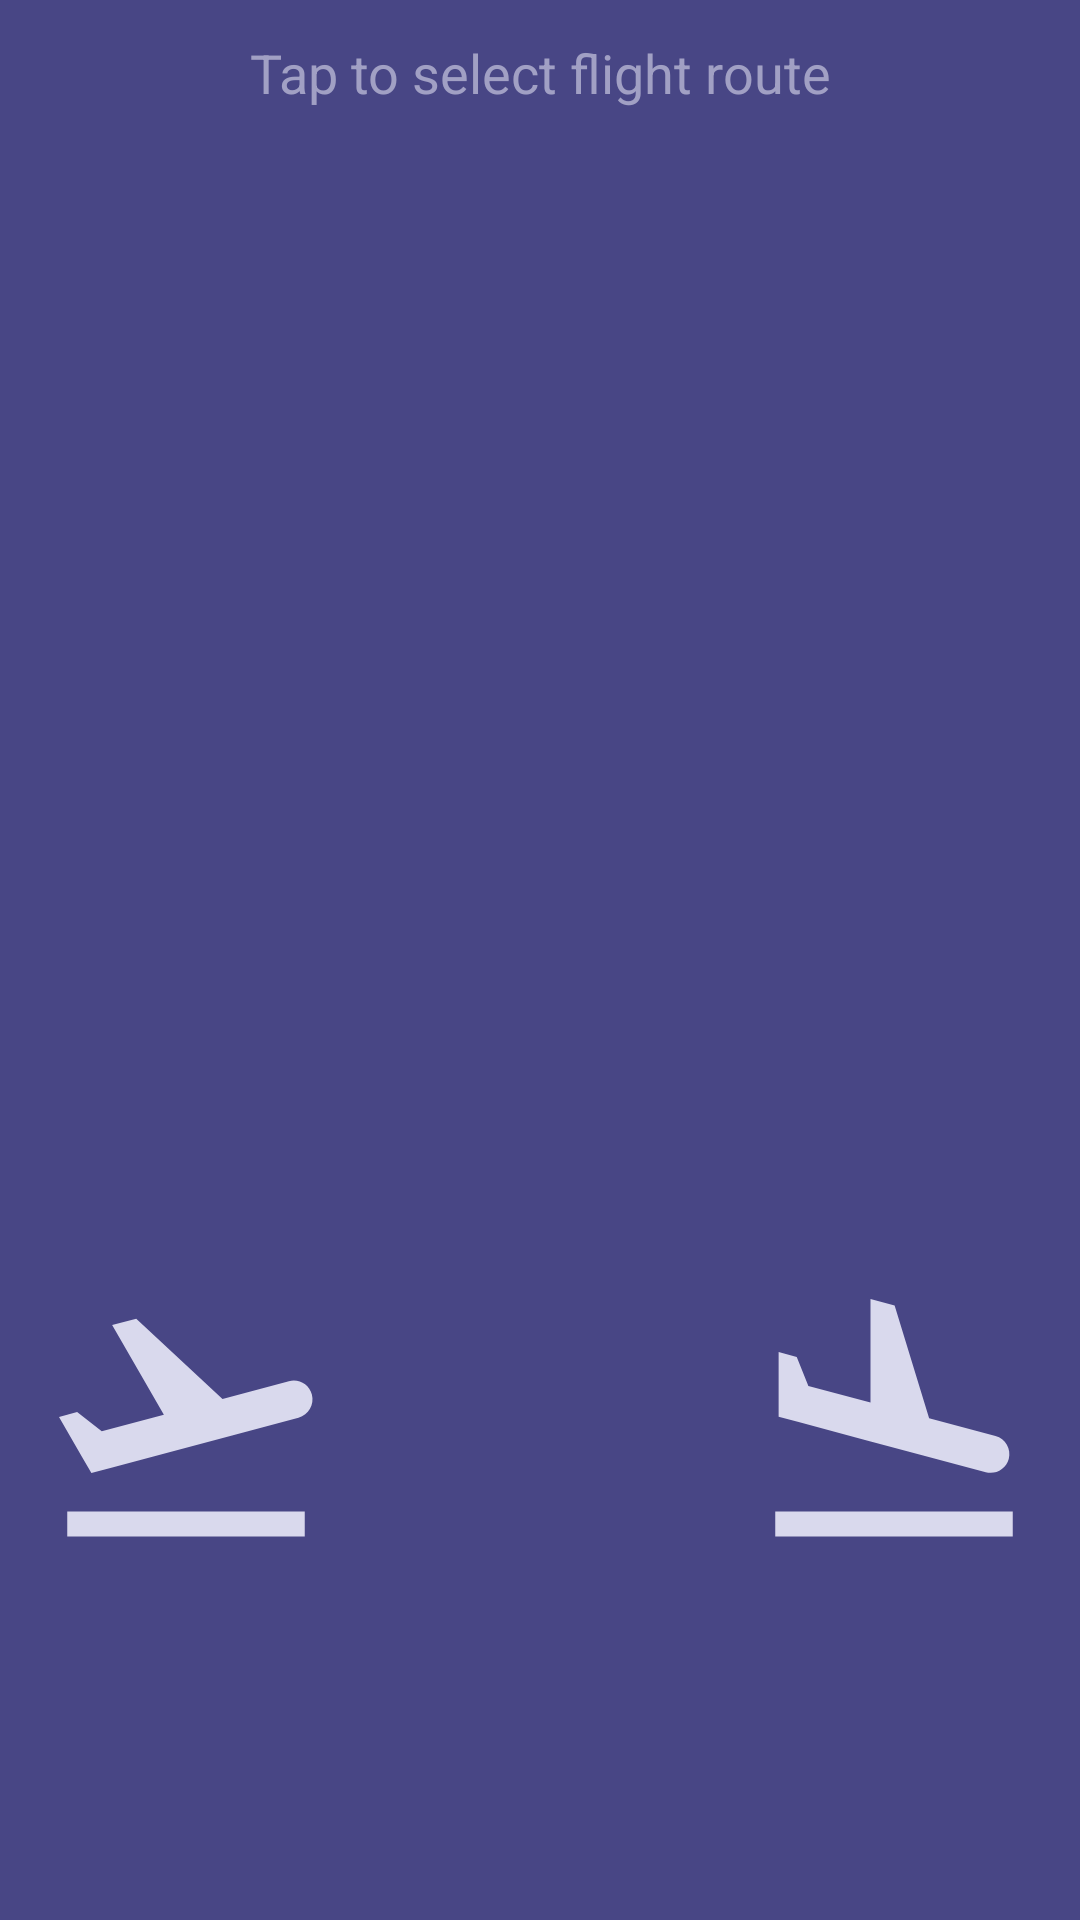

The Android layout XML behind this screen, and the referenced resources:
<!-- AndroidManifest.xml: application theme AppTheme -->
<!-- res/layout/route_card_layout.xml -->
<?xml version="1.0" encoding="utf-8"?>
<androidx.constraintlayout.widget.ConstraintLayout xmlns:android="http://schemas.android.com/apk/res/android"
    xmlns:app="http://schemas.android.com/apk/res-auto"
    android:id="@+id/rcv_root_layout"
    android:layout_width="match_parent"
    android:layout_height="wrap_content"
    android:minHeight="@dimen/card_height">

    <ImageView
        android:id="@+id/delete_route_btn"
        android:layout_width="wrap_content"
        android:layout_height="wrap_content"
        android:layout_marginEnd="@dimen/default_margin"
        android:layout_marginBottom="@dimen/default_margin"
        android:visibility="gone"
        app:layout_constraintBottom_toBottomOf="parent"
        app:layout_constraintEnd_toEndOf="parent"
        app:layout_constraintTop_toBottomOf="@id/time_to_b_label"
        app:srcCompat="@drawable/delete_icon" />

    <ImageButton
        android:id="@+id/choose_city_a"
        android:layout_width="@dimen/plane_icon_size"
        android:layout_height="@dimen/plane_icon_size"
        android:layout_margin="@dimen/default_margin"
        android:background="?android:selectableItemBackground"
        android:scaleType="fitXY"
        app:layout_constraintBottom_toBottomOf="parent"
        app:layout_constraintStart_toStartOf="parent"
        app:layout_constraintTop_toTopOf="parent"
        app:layout_constraintVertical_bias=".8"
        app:srcCompat="@drawable/take_off_icon" />

    <ImageButton
        android:id="@+id/choose_city_b"
        android:layout_width="@dimen/plane_icon_size"
        android:layout_height="@dimen/plane_icon_size"
        android:layout_margin="@dimen/default_margin"
        android:background="?android:selectableItemBackground"
        android:scaleType="fitXY"
        app:layout_constraintBottom_toBottomOf="parent"
        app:layout_constraintEnd_toEndOf="parent"
        app:layout_constraintTop_toTopOf="parent"
        app:layout_constraintVertical_bias=".8"
        app:srcCompat="@drawable/landing_icon" />

    <TextView
        android:id="@+id/label"
        style="@style/TextLabel"
        android:layout_margin="@dimen/default_margin"
        android:text="@string/tap_to_select_airport"
        app:layout_constraintEnd_toEndOf="parent"
        app:layout_constraintStart_toStartOf="parent"
        app:layout_constraintTop_toTopOf="parent" />

    <TextView
        android:id="@+id/city_a"
        style="@style/TextValue"
        android:layout_width="0dp"
        android:layout_marginTop="@dimen/small_margin"
        android:background="?attr/selectableItemBackgroundBorderless"
        android:clickable="true"
        android:ellipsize="end"
        android:focusable="true"
        android:gravity="start"
        android:maxLines="1"
        android:textSize="@dimen/text_medium"
        app:layout_constraintEnd_toStartOf="@id/center_guideline"
        app:layout_constraintStart_toStartOf="@id/choose_city_a"
        app:layout_constraintTop_toBottomOf="@id/label" />

    <TextView
        android:id="@+id/city_b"
        style="@style/TextValue"
        android:layout_width="0dp"
        android:layout_marginTop="@dimen/small_margin"
        android:background="?attr/selectableItemBackgroundBorderless"
        android:clickable="true"
        android:ellipsize="end"
        android:focusable="true"
        android:gravity="end"
        android:maxLines="1"
        android:textSize="@dimen/text_medium"
        android:visibility="gone"
        app:layout_constraintEnd_toEndOf="@id/choose_city_b"
        app:layout_constraintStart_toEndOf="@id/center_guideline"
        app:layout_constraintTop_toBottomOf="@id/label" />

    <androidx.constraintlayout.widget.Guideline
        android:id="@+id/guideline_for_labels"
        android:layout_width="match_parent"
        android:layout_height="wrap_content"
        android:orientation="horizontal"
        app:layout_constraintGuide_percent=".33" />

    <TextView
        android:id="@+id/distance_between_cities_label"
        style="@style/TextLabel"
        android:layout_marginStart="@dimen/default_margin"
        android:text="@string/distance_between_cities"
        android:visibility="gone"
        app:layout_constraintStart_toStartOf="parent"
        app:layout_constraintTop_toBottomOf="@+id/guideline_for_labels" />

    <TextView
        android:id="@+id/distance_between_cities_value"
        style="@style/TextValue"
        android:layout_marginStart="@dimen/default_margin"
        android:text="@string/dash"
        android:visibility="gone"
        app:layout_constraintStart_toEndOf="@+id/distance_between_cities_label"
        app:layout_constraintTop_toTopOf="@+id/distance_between_cities_label" />

    <TextView
        android:id="@+id/distance_to_b_label"
        style="@style/TextLabel"
        android:layout_marginTop="@dimen/small_margin"
        android:text="@string/distance_to_destination"
        android:visibility="gone"
        app:layout_constraintStart_toStartOf="@id/distance_between_cities_label"
        app:layout_constraintTop_toBottomOf="@id/distance_between_cities_value" />

    <TextView
        android:id="@+id/distance_to_b_value"
        style="@style/TextValue"
        android:layout_marginStart="@dimen/default_margin"
        android:text="@string/dash"
        android:visibility="gone"
        app:layout_constraintStart_toEndOf="@id/distance_to_b_label"
        app:layout_constraintTop_toTopOf="@id/distance_to_b_label" />

    <TextView
        android:id="@+id/time_to_b_label"
        style="@style/TextLabel"
        android:layout_marginTop="@dimen/small_margin"
        android:text="@string/estimated_arrival"
        android:visibility="gone"
        app:layout_constraintStart_toStartOf="@id/distance_between_cities_label"
        app:layout_constraintTop_toBottomOf="@id/distance_to_b_label" />

    <TextView
        android:id="@+id/time_to_b_value"
        style="@style/TextValue"
        android:layout_marginStart="@dimen/default_margin"
        android:text="@string/dash"
        android:visibility="gone"
        app:layout_constraintStart_toEndOf="@id/time_to_b_label"
        app:layout_constraintTop_toTopOf="@id/time_to_b_label" />

    <androidx.constraintlayout.widget.Guideline
        android:id="@+id/center_guideline"
        android:layout_width="wrap_content"
        android:layout_height="wrap_content"
        android:orientation="vertical"
        app:layout_constraintGuide_percent="0.5" />
</androidx.constraintlayout.widget.ConstraintLayout>
<!-- resources referenced by this layout -->
<resources>
  <dimen name="card_height">160dp</dimen>
  <dimen name="default_margin">12dp</dimen>
  <dimen name="plane_icon_size">100dp</dimen>
  <dimen name="small_margin">8dp</dimen>
  <dimen name="text_medium">22sp</dimen>
  <!-- drawable delete_icon (drawable) -->
  <vector xmlns:android="http://schemas.android.com/apk/res/android"
          android:width="24dp"
          android:height="24dp"
          android:viewportWidth="24.0"
          android:viewportHeight="24.0">
      <path
          android:fillColor="#d9d9ed"
          android:pathData="M6,19c0,1.1 0.9,2 2,2h8c1.1,0 2,-0.9 2,-2V7H6v12zM19,4h-3.5l-1,-1h-5l-1,1H5v2h14V4z"/>
  </vector>
  <!-- drawable landing_icon (drawable) -->
  <vector xmlns:android="http://schemas.android.com/apk/res/android"
      android:width="48dp"
      android:height="48dp"
      android:viewportHeight="24.0"
      android:viewportWidth="24.0">
    <path
        android:fillColor="#d9d9ed"
        android:pathData="M2.5,19h19v2h-19zM9.68,13.27l4.35,1.16 5.31,1.42c0.8,0.21 1.62,-0.26 1.84,-1.06 0.21,-0.8 -0.26,-1.62 -1.06,-1.84l-5.31,-1.42 -2.76,-9.02L10.12,2v8.28L5.15,8.95l-0.93,-2.32 -1.45,-0.39v5.17l1.6,0.43 5.31,1.43z" />
  </vector>
  <!-- drawable take_off_icon (drawable) -->
  <vector xmlns:android="http://schemas.android.com/apk/res/android"
      android:width="48dp"
      android:height="48dp"
      android:viewportHeight="24.0"
      android:viewportWidth="24.0">
    <path
        android:fillColor="#d9d9ed"
        android:pathData="M2.5,19h19v2h-19zM22.07,9.64c-0.21,-0.8 -1.04,-1.28 -1.84,-1.06L14.92,10l-6.9,-6.43 -1.93,0.51 4.14,7.17 -4.97,1.33 -1.97,-1.54 -1.45,0.39 1.82,3.16 0.77,1.33 1.6,-0.43 5.31,-1.42 4.35,-1.16L21,11.49c0.81,-0.23 1.28,-1.05 1.07,-1.85z" />
  </vector>
  <string name="dash" translatable="false">-</string>
  <string name="distance_between_cities">Distance</string>
  <string name="distance_to_destination">Distance to destination</string>
  <string name="estimated_arrival">Arrival time</string>
  <string name="tap_to_select_airport">Tap to select flight route</string>
  <style name="TextLabel">
          <item name="android:layout_width">wrap_content</item>
          <item name="android:layout_height">wrap_content</item>
          <item name="android:textColor">@color/text_color_dark</item>
          <item name="android:textSize">@dimen/text_small</item>
      </style>
  <style name="TextValue">
          <item name="android:layout_width">wrap_content</item>
          <item name="android:layout_height">wrap_content</item>
          <item name="android:gravity">center</item>
          <item name="android:textColor">@color/text_color_light</item>
          <item name="android:textSize">@dimen/text_small</item>
      </style>
  <color name="text_color_dark">#a1a0c4</color>
  <dimen name="text_small">18sp</dimen>
  <color name="text_color_light">#d9d9ed</color>
  <color name="purple_main">#5b5999</color>
  <color name="cyan_main">#25e5fe</color>
  <color name="cyan_main_50">#8025e5fe</color>
  <color name="purple_dark">#484685</color>
  <dimen name="card_radius">10dp</dimen>
  <style name="window_transition" parent="@android:style/Animation.Activity">
  
          <item name="android:taskOpenEnterAnimation">@anim/slide_in_forwards</item>
          <item name="android:taskOpenExitAnimation">@anim/hold</item>
          <item name="android:taskCloseEnterAnimation">@anim/hold</item>
          <item name="android:taskCloseExitAnimation">@anim/slide_out_backwards</item>
          <item name="android:taskToFrontEnterAnimation">@anim/slide_in_forwards</item>
          <item name="android:taskToFrontExitAnimation">@anim/hold</item>
          <item name="android:taskToBackEnterAnimation">@anim/hold</item>
          <item name="android:taskToBackExitAnimation">@anim/slide_out_backwards</item>
  
      </style>
</resources>
